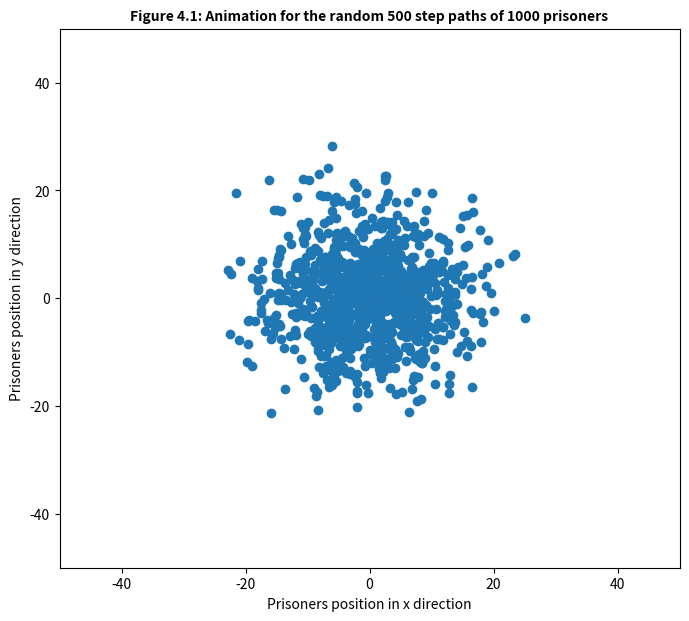
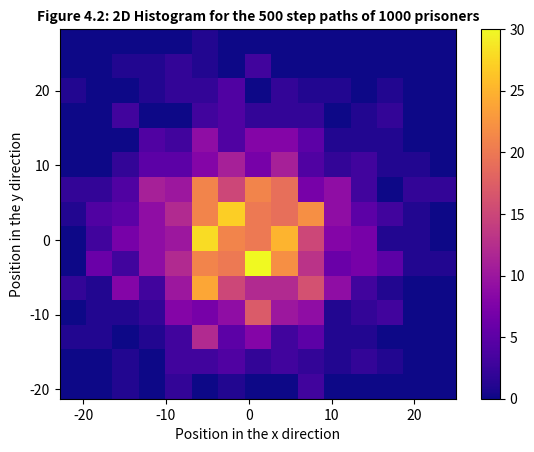

Reproduce these figures in Python, in order.
#Libraries
import numpy as np
import matplotlib.pyplot as plt
import time
from matplotlib import cm
from mpl_toolkits.mplot3d import Axes3D
# Task 1
#You cannot change the range using numpy.random.rand() will always give you a number from 0 to 1.
#We can just multiply it by 2pi 

Random_N_2pi = 2 * np.pi * np.random.rand()

# print(Random_N_2pi) # <- For testing

#Task 2
#From numpy.org Parameters:

#    d0, d1, …, dnint, optional The dimensions of the returned array, must be non-negative. If no argument is given a single Python float is returned.


#Add documentation and maybe add case where if not an integer give error
def get_random_radian(N):
    radian_array = Random_N_2pi = 2 * np.pi * np.random.rand(N)
    return radian_array



step_size = 0.5

pos = np.array([[0, 0]])

def get_xy_velocities(N):
    random_rad_function = get_random_radian(N)[0]
    random_x_y = np.array([np.cos(random_rad_function) * step_size, np.sin(random_rad_function) * step_size])
    return random_x_y


# Prereq from previous tasks

#Task 4 

def new_step(N):
    pos = np.zeros([N, 2])
    rand_rad = get_random_radian(N) # To use the same direction for a pair of xy coordinates
    x_values = np.cos(rand_rad) * step_size
    y_values = np.sin(rand_rad) * step_size
    rand_array = np.column_stack([x_values, y_values]) # Used to combine the x and y into seperate columns
    pos = np.add(pos, rand_array)
    return rand_array


Number_of_Steps = 500
Number_of_Prisoners = 1000

pos=np.zeros([Number_of_Prisoners, 2])


#Task 4 graph 1
fig41, ax41 = plt.subplots(figsize=(8,7))
line41, = ax41.plot([], [], 'o')

#Making it pretty

plt.show(block=False)
ax41.set_xlim(-50, 50)
ax41.set_ylim(-50,50)
ax41.set_title('Figure 4.1: Animation for the random 500 step paths of 1000 prisoners', size=10, weight='bold')
ax41.set_xlabel('Prisoners position in x direction')
ax41.set_ylabel('Prisoners position in y direction')


for i in range(Number_of_Steps):
    pos = np.add(pos, new_step(Number_of_Prisoners))
    line41.set_data(pos[:, 0], pos[:, 1])
    fig41.canvas.draw()
    fig41.canvas.flush_events()
    plt.pause(0.001)



#I assume that a 2d histogram is just a heatmeap

#For plotting

fig42, ax42 = plt.subplots()


hist2d42 = ax42.hist2d(pos[:, 0], pos[:, 1], bins=15, cmap=cm.plasma)
plt.colorbar(hist2d42[3], ax=ax42)

ax42.set_xlabel('Position in the x direction')
ax42.set_ylabel('Position in the y direction')
ax42.set_title('Figure 4.2: 2D Histogram for the 500 step paths of 1000 prisoners', size=10, weight='bold')

plt.show()